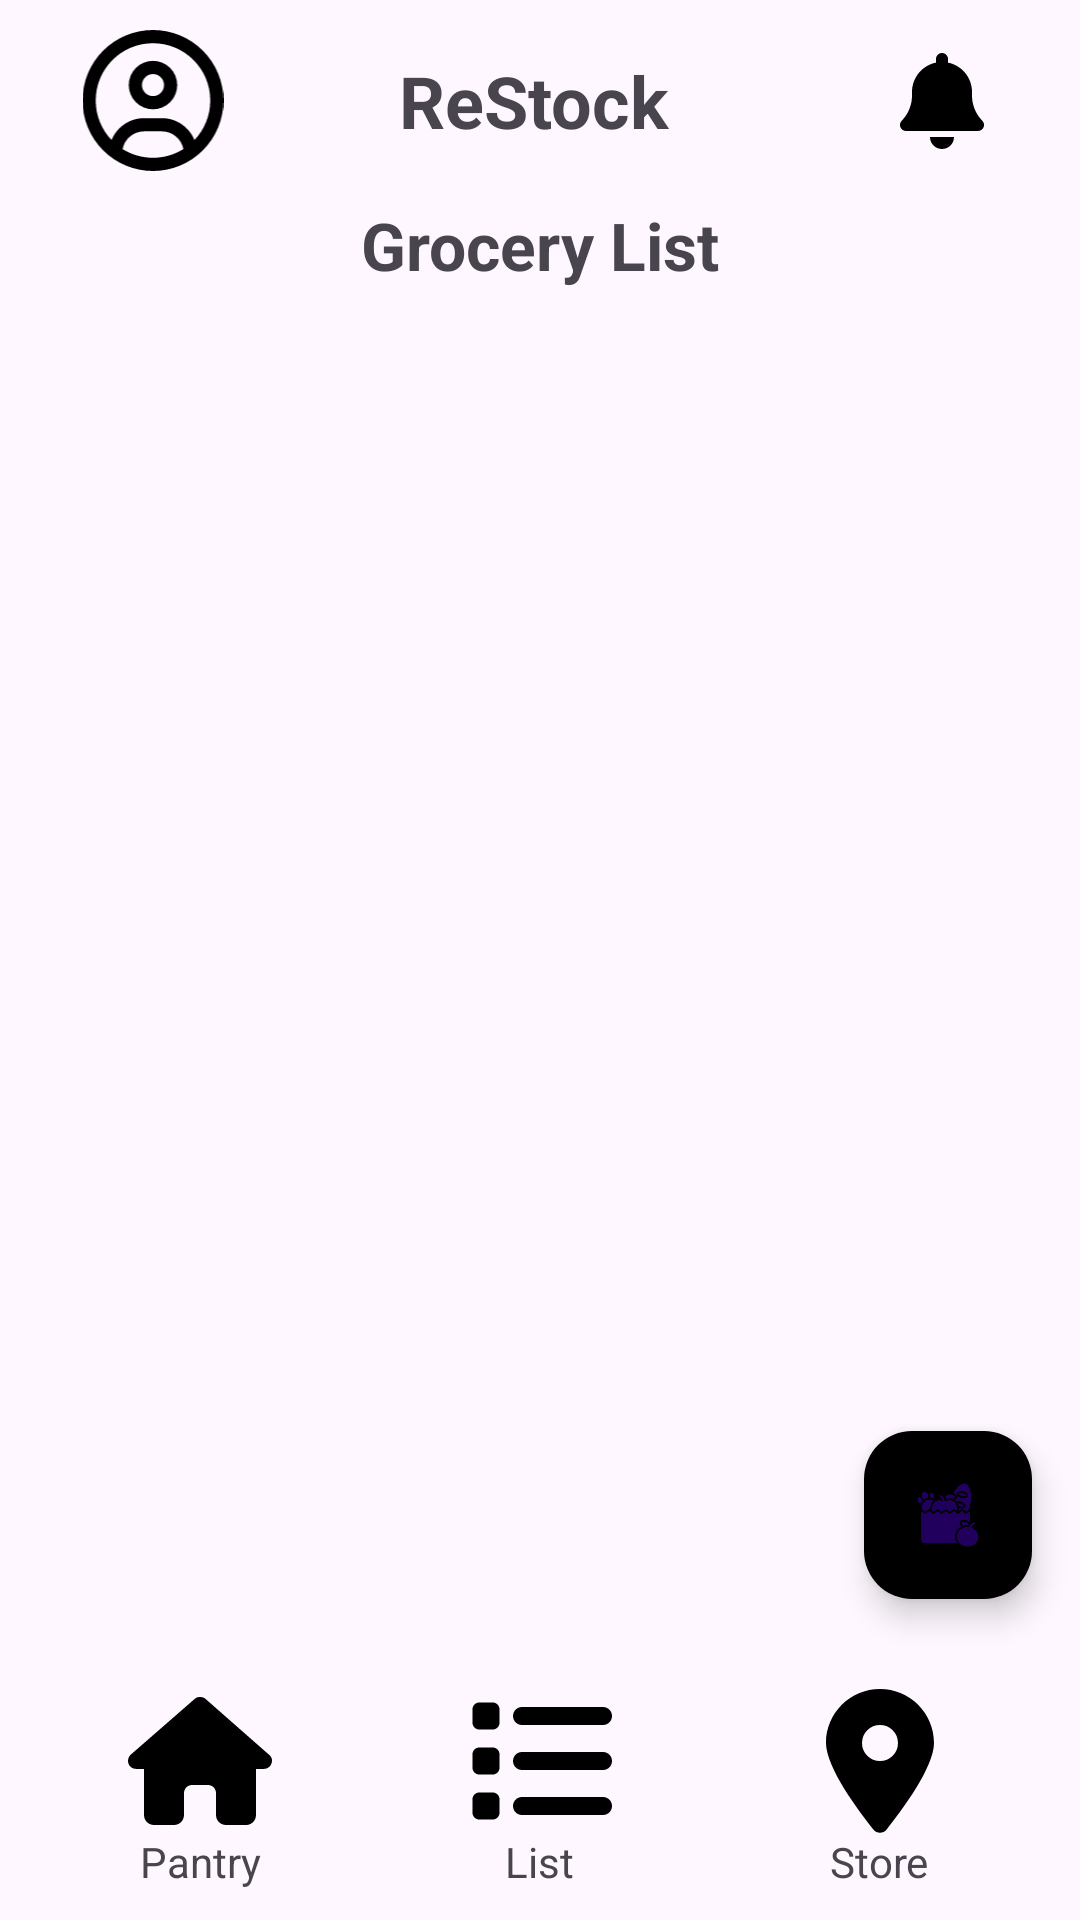

The Android layout XML behind this screen, and the referenced resources:
<!-- AndroidManifest.xml: application theme Theme.Restock -->
<!-- res/layout/list_fragment.xml -->
<?xml version="1.0" encoding="utf-8"?>
<androidx.constraintlayout.widget.ConstraintLayout xmlns:android="http://schemas.android.com/apk/res/android"
    xmlns:app="http://schemas.android.com/apk/res-auto"
    xmlns:tools="http://schemas.android.com/tools"
    android:layout_width="match_parent"
    android:layout_height="match_parent">

    
    <include layout="@layout/fragment_header"
        android:id="@+id/header_navigation"
        android:layout_width="match_parent"
        android:layout_height="wrap_content"
        app:layout_constraintTop_toTopOf="parent"
        app:layout_constraintStart_toStartOf="parent"
        app:layout_constraintEnd_toEndOf="parent"/>

    
    <View
        android:id="@+id/header_divider"
        android:layout_width="match_parent"
        android:layout_height="1dp"
        android:background="@color/grey"
        app:layout_constraintTop_toBottomOf="@id/header_navigation"
        app:layout_constraintStart_toStartOf="parent"
        app:layout_constraintEnd_toEndOf="parent"/>

    
    <TextView
        android:id="@+id/grocery_list_title"
        android:layout_width="wrap_content"
        android:layout_height="wrap_content"
        android:text="@string/grocery_list"
        android:textSize="22sp"
        android:textStyle="bold"
        app:layout_constraintTop_toBottomOf="@id/header_navigation"
        app:layout_constraintStart_toStartOf="parent"
        app:layout_constraintEnd_toEndOf="parent"/>

    
    <androidx.recyclerview.widget.RecyclerView
        android:id="@+id/listRecyclerView"
        android:layout_width="match_parent"
        android:layout_height="0dp"
        app:layout_constraintTop_toBottomOf="@id/grocery_list_title"
        app:layout_constraintBottom_toTopOf="@id/footer_navigation"
        app:layout_constraintStart_toStartOf="parent"
        app:layout_constraintEnd_toEndOf="parent"
        tools:listitem="@layout/list_item"/>

    
    <View
        android:id="@+id/footer_divider"
        android:layout_width="match_parent"
        android:layout_height="1dp"
        android:background="@color/grey"
        app:layout_constraintBottom_toTopOf="@id/footer_navigation"
        app:layout_constraintStart_toStartOf="parent"
        app:layout_constraintEnd_toEndOf="parent"/>

    
    <include
        layout="@layout/fragment_footer"
        android:id="@+id/footer_navigation"
        android:layout_width="match_parent"
        android:layout_height="wrap_content"
        app:layout_constraintBottom_toBottomOf="parent"
        app:layout_constraintStart_toStartOf="parent"
        app:layout_constraintEnd_toEndOf="parent"/>

    
    <com.google.android.material.floatingactionbutton.FloatingActionButton
        android:id="@+id/add_button"
        android:layout_width="wrap_content"
        android:layout_height="wrap_content"
        android:layout_marginEnd="16dp"
        android:layout_marginBottom="20dp"
        android:contentDescription="@string/add_item"
        android:src="@drawable/restock_logo2"
        android:backgroundTint="@color/light_grey"
        app:layout_constraintBottom_toTopOf="@id/footer_navigation"
        app:layout_constraintEnd_toEndOf="parent" />

</androidx.constraintlayout.widget.ConstraintLayout>
<!-- res/layout/fragment_header.xml (included above) -->
<?xml version="1.0" encoding="utf-8"?>
<FrameLayout xmlns:android="http://schemas.android.com/apk/res/android"
    xmlns:app="http://schemas.android.com/apk/res-auto"
    xmlns:tools="http://schemas.android.com/tools"
    android:layout_width="match_parent"
    android:layout_height="wrap_content"
    tools:context=".HeaderFragment">

    <androidx.appcompat.widget.Toolbar
        android:id="@+id/toolbar"
        android:layout_width="match_parent"
        android:layout_height="wrap_content"
        android:padding="10dp"
        app:popupTheme="@style/ThemeOverlay.AppCompat.Light"
        app:title="">

        <androidx.constraintlayout.widget.ConstraintLayout
            android:layout_width="match_parent"
            android:layout_height="wrap_content">

            
            <ImageView
                android:id="@+id/profile_icon"
                android:layout_width="50dp"
                android:layout_height="47dp"
                android:src="@drawable/header_ic_user"
                android:contentDescription="@string/profile_icon_desc"
                app:layout_constraintStart_toStartOf="parent"
                app:layout_constraintTop_toTopOf="parent"
                app:layout_constraintBottom_toBottomOf="parent"
                android:layout_marginStart="10dp"/>

            
            <TextView
                android:id="@+id/logo_text"
                android:layout_width="wrap_content"
                android:layout_height="wrap_content"
                android:text="@string/app_name"
                android:textSize="24sp"
                android:textStyle="bold"
                app:layout_constraintStart_toStartOf="parent"
                app:layout_constraintEnd_toEndOf="parent"
                app:layout_constraintTop_toTopOf="parent"
                app:layout_constraintBottom_toBottomOf="parent"/>

            
            <ImageView
                android:id="@+id/notification_icon"
                android:layout_width="32dp"
                android:layout_height="32dp"
                android:src="@drawable/header_ic_bell"
                android:contentDescription="@string/notification_desc"
                app:layout_constraintEnd_toEndOf="parent"
                android:layout_marginEnd="10dp"
                app:layout_constraintTop_toTopOf="parent"
                app:layout_constraintBottom_toBottomOf="parent"/>

        </androidx.constraintlayout.widget.ConstraintLayout>
    </androidx.appcompat.widget.Toolbar>

</FrameLayout>
<!-- res/layout/list_item.xml (included above) -->
<?xml version="1.0" encoding="utf-8"?>
<androidx.constraintlayout.widget.ConstraintLayout xmlns:android="http://schemas.android.com/apk/res/android"
    xmlns:app="http://schemas.android.com/apk/res-auto"
    android:layout_width="match_parent"
    android:layout_height="wrap_content"
    android:padding="8dp">

    <CheckBox
        android:id="@+id/item_checkbox"
        android:layout_width="wrap_content"
        android:layout_height="wrap_content"
        app:layout_constraintStart_toStartOf="parent"
        app:layout_constraintTop_toTopOf="parent"
        app:layout_constraintBottom_toBottomOf="parent"/>

    <TextView
        android:id="@+id/item_name"
        android:layout_width="0dp"
        android:layout_height="wrap_content"
        android:layout_marginStart="8dp"
        android:textSize="18sp"
        app:layout_constraintStart_toEndOf="@+id/item_checkbox"
        app:layout_constraintTop_toTopOf="parent"
        app:layout_constraintEnd_toStartOf="@+id/quantity"/>

    <TextView
        android:id="@+id/quantity"
        android:layout_width="wrap_content"
        android:layout_height="wrap_content"
        android:layout_marginEnd="8dp"
        android:textSize="16sp"
        app:layout_constraintEnd_toStartOf="@+id/delete_icon"
        app:layout_constraintTop_toTopOf="parent"
        app:layout_constraintBottom_toBottomOf="parent"/>

    <ImageView
        android:id="@+id/delete_icon"
        android:layout_width="38dp"
        android:layout_height="38dp"
        android:src="@drawable/ic_delete"
        android:contentDescription="@string/delete_item"
        app:layout_constraintEnd_toEndOf="parent"
        app:layout_constraintTop_toTopOf="parent"
        app:layout_constraintBottom_toBottomOf="parent"/>

</androidx.constraintlayout.widget.ConstraintLayout>
<!-- res/layout/fragment_footer.xml (included above) -->
<?xml version="1.0" encoding="utf-8"?>
<FrameLayout xmlns:android="http://schemas.android.com/apk/res/android"
    xmlns:app="http://schemas.android.com/apk/res-auto"
    xmlns:tools="http://schemas.android.com/tools"
    android:layout_width="match_parent"
    android:layout_height="wrap_content"
    tools:context=".FooterFragment">

    <androidx.constraintlayout.widget.ConstraintLayout
        android:layout_width="match_parent"
        android:layout_height="wrap_content"
        android:padding="10dp"
        android:background="?attr/colorSurface">

        <LinearLayout
            android:orientation="horizontal"
            android:gravity="center"
            android:layout_width="match_parent"
            android:layout_height="wrap_content"
            android:weightSum="3"
            android:baselineAligned="false"
            app:layout_constraintBottom_toBottomOf="parent"
            app:layout_constraintStart_toStartOf="parent"
            app:layout_constraintEnd_toEndOf="parent">

            
            <LinearLayout
                android:layout_width="0dp"
                android:layout_height="wrap_content"
                android:layout_weight="1"
                android:orientation="vertical"
                android:gravity="center">

                <ImageView
                    android:id="@+id/footer_pantry"
                    android:layout_width="48dp"
                    android:layout_height="48dp"
                    android:src="@drawable/footer_ic_house"
                    android:contentDescription="@string/pantry_icon_desc"
                    android:clickable="true"
                    android:focusable="true"
                    app:tint="@color/footer_icon_selector" />

                <TextView
                    android:text="@string/pantry_label"
                    android:layout_width="wrap_content"
                    android:layout_height="wrap_content"
                    android:textSize="14sp"
                    android:gravity="center"/>
            </LinearLayout>

            
            <LinearLayout
                android:layout_width="0dp"
                android:layout_height="wrap_content"
                android:layout_weight="1"
                android:orientation="vertical"
                android:gravity="center">

                <ImageView
                    android:id="@+id/footer_list"
                    android:layout_width="48dp"
                    android:layout_height="48dp"
                    android:src="@drawable/footer_ic_list"
                    android:contentDescription="@string/list_icon_desc"
                    android:clickable="true"
                    android:focusable="true"
                    app:tint="@color/footer_icon_selector"/>

                <TextView
                    android:text="@string/list_label"
                    android:layout_width="wrap_content"
                    android:layout_height="wrap_content"
                    android:textSize="14sp"
                    android:gravity="center"/>
            </LinearLayout>

            
            <LinearLayout
                android:layout_width="0dp"
                android:layout_height="wrap_content"
                android:layout_weight="1"
                android:orientation="vertical"
                android:gravity="center">

                <ImageView
                    android:id="@+id/footer_store"
                    android:layout_width="48dp"
                    android:layout_height="48dp"
                    android:src="@drawable/footer_ic_location"
                    android:contentDescription="@string/store_icon_desc"
                    android:clickable="true"
                    android:focusable="true"
                    app:tint="@color/footer_icon_selector"/>

                <TextView
                    android:text="@string/store_label"
                    android:layout_width="wrap_content"
                    android:layout_height="wrap_content"
                    android:textSize="14sp"
                    android:gravity="center"/>
            </LinearLayout>

        </LinearLayout>

    </androidx.constraintlayout.widget.ConstraintLayout>

</FrameLayout>
<!-- resources referenced by this layout -->
<resources>
  <!-- drawable footer_ic_house (drawable) -->
  <vector xmlns:android="http://schemas.android.com/apk/res/android"
      android:width="576dp"
      android:height="512dp"
      android:viewportWidth="576"
      android:viewportHeight="512">
    <path
        android:fillColor="@color/footer_icon_selector"
        android:pathData="M575.8,255.5c0,18 -15,32.1 -32,32.1l-32,0 0.7,160.2c0,2.7 -0.2,5.4 -0.5,8.1l0,16.2c0,22.1 -17.9,40 -40,40l-16,0c-1.1,0 -2.2,0 -3.3,-0.1c-1.4,0.1 -2.8,0.1 -4.2,0.1L416,512l-24,0c-22.1,0 -40,-17.9 -40,-40l0,-24 0,-64c0,-17.7 -14.3,-32 -32,-32l-64,0c-17.7,0 -32,14.3 -32,32l0,64 0,24c0,22.1 -17.9,40 -40,40l-24,0 -31.9,0c-1.5,0 -3,-0.1 -4.5,-0.2c-1.2,0.1 -2.4,0.2 -3.6,0.2l-16,0c-22.1,0 -40,-17.9 -40,-40l0,-112c0,-0.9 0,-1.9 0.1,-2.8l0,-69.7 -32,0c-18,0 -32,-14 -32,-32.1c0,-9 3,-17 10,-24L266.4,8c7,-7 15,-8 22,-8s15,2 21,7L564.8,231.5c8,7 12,15 11,24z"/>
  </vector>
  <!-- drawable footer_ic_location (drawable) -->
  <vector xmlns:android="http://schemas.android.com/apk/res/android"
      android:width="384dp"
      android:height="512dp"
      android:viewportWidth="384"
      android:viewportHeight="512">
    <path
        android:fillColor="@color/footer_icon_selector"
        android:pathData="M215.7,499.2C267,435 384,279.4 384,192C384,86 298,0 192,0S0,86 0,192c0,87.4 117,243 168.3,307.2c12.3,15.3 35.1,15.3 47.4,0zM192,128a64,64 0,1 1,0 128,64 64,0 1,1 0,-128z"/>
  </vector>
  <!-- drawable header_ic_bell (drawable) -->
  <vector xmlns:android="http://schemas.android.com/apk/res/android"
      android:width="448dp"
      android:height="512dp"
      android:viewportWidth="448"
      android:viewportHeight="512">
    <path
        android:fillColor="#FF000000"
        android:pathData="M224,0c-17.7,0 -32,14.3 -32,32l0,19.2C119,66 64,130.6 64,208l0,18.8c0,47 -17.3,92.4 -48.5,127.6l-7.4,8.3c-8.4,9.4 -10.4,22.9 -5.3,34.4S19.4,416 32,416l384,0c12.6,0 24,-7.4 29.2,-18.9s3.1,-25 -5.3,-34.4l-7.4,-8.3C401.3,319.2 384,273.9 384,226.8l0,-18.8c0,-77.4 -55,-142 -128,-156.8L256,32c0,-17.7 -14.3,-32 -32,-32zM269.3,493.3c12,-12 18.7,-28.3 18.7,-45.3l-64,0 -64,0c0,17 6.7,33.3 18.7,45.3s28.3,18.7 45.3,18.7s33.3,-6.7 45.3,-18.7z"/>
  </vector>
  <!-- drawable header_ic_user (drawable) -->
  <vector xmlns:android="http://schemas.android.com/apk/res/android"
      android:width="512dp"
      android:height="512dp"
      android:viewportWidth="512"
      android:viewportHeight="512">
    <path
        android:fillColor="#FF000000"
        android:pathData="M406.5,399.6C387.4,352.9 341.5,320 288,320l-64,0c-53.5,0 -99.4,32.9 -118.5,79.6C69.9,362.2 48,311.7 48,256C48,141.1 141.1,48 256,48s208,93.1 208,208c0,55.7 -21.9,106.2 -57.5,143.6zM366.4,432.3C334.4,452.4 296.6,464 256,464s-78.4,-11.6 -110.5,-31.7c7.3,-36.7 39.7,-64.3 78.5,-64.3l64,0c38.8,0 71.2,27.6 78.5,64.3zM256,512A256,256 0,1 0,256 0a256,256 0,1 0,0 512zM256,240a40,40 0,1 1,0 -80,40 40,0 1,1 0,80zM168,200a88,88 0,1 0,176 0,88 88,0 1,0 -176,0z"/>
  </vector>
  <string name="add_item">Add a new pantry item</string>
  <string name="app_name">ReStock</string>
  <string name="delete_item">Delete item</string>
  <string name="grocery_list">Grocery List</string>
  <string name="list_icon_desc">List</string>
  <string name="list_label">List</string>
  <string name="notification_desc">Notifications</string>
  <string name="pantry_icon_desc">Pantry</string>
  <string name="pantry_label">Pantry</string>
  <string name="profile_icon_desc">Profile Icon</string>
  <string name="store_icon_desc">Store</string>
  <string name="store_label">Store</string>
  <style name="Theme.Restock" parent="Base.Theme.Restock" />
  <style name="Base.Theme.Restock" parent="Theme.Material3.DayNight.NoActionBar">
          
          
      </style>
</resources>
